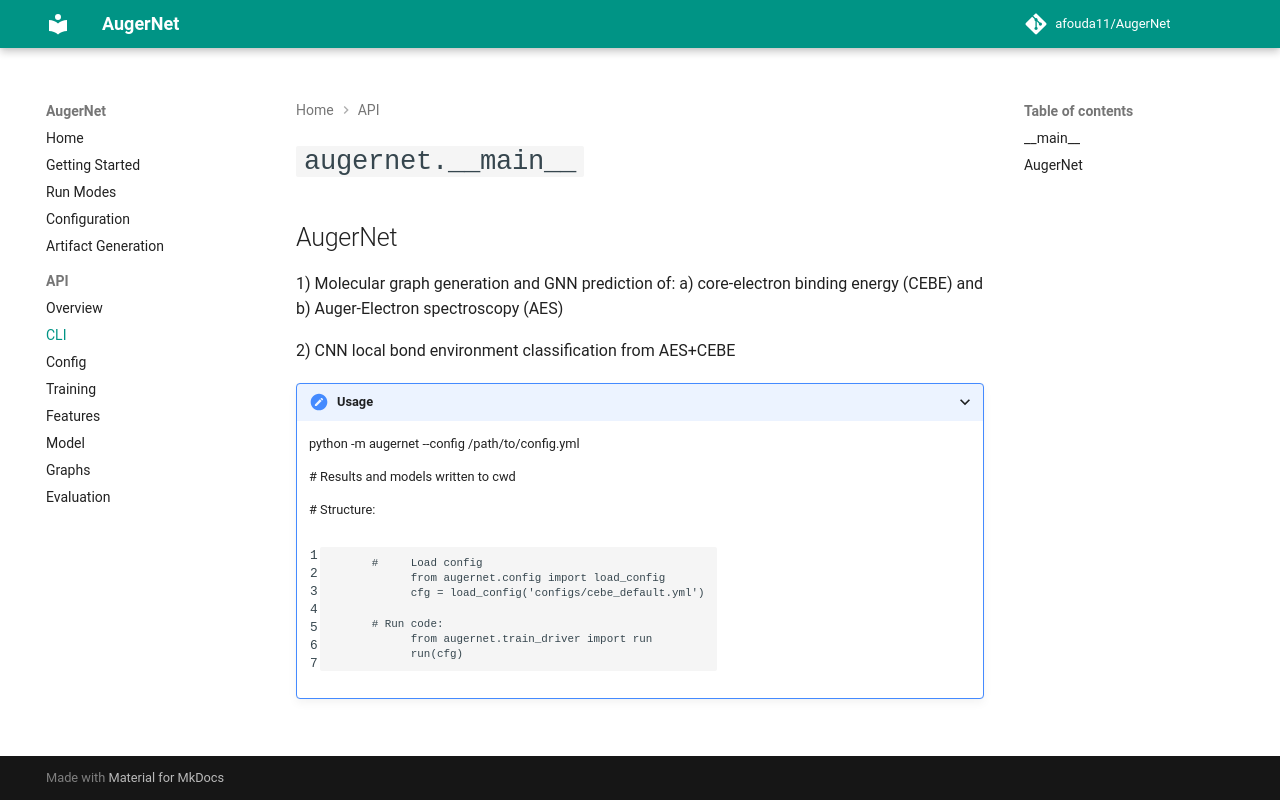

repository: afouda11/AugerNet · page: api/cli/index.html · generator: mkdocs

# `augernet.__main__`

::: augernet.__main__
